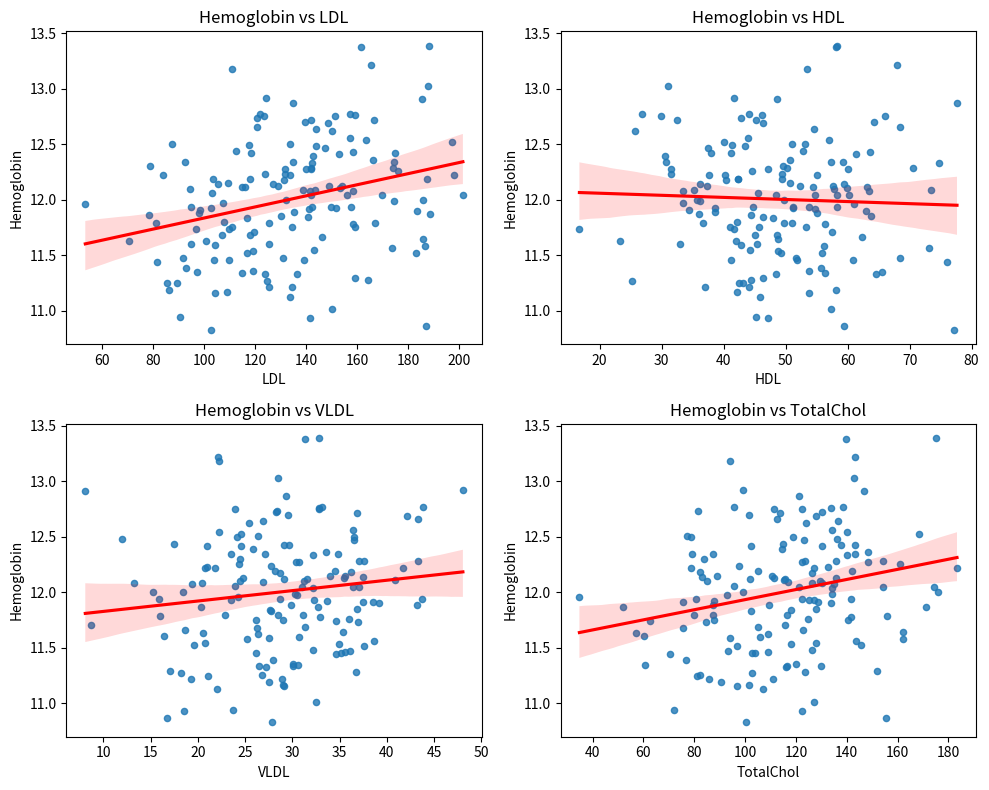

Write Python code to recreate this figure.
# Завдання: обчислення коефіцієнтів кореляції між змінними ліпопротеїнів (LDL, HDL, VLDL, TotalChol) та гемоглобіном (Hb)

import numpy as np
import pandas as pd
from scipy.stats import pearsonr, spearmanr
import seaborn as sns
import matplotlib.pyplot as plt

# Генеруємо приклад медичних даних (синтетика)
np.random.seed(0)
n = 150
# Основні змінні ліпопротеїнів
ldl = np.random.normal(130, 30, n)  # LDL
hdl = np.random.normal(50, 12, n)   # HDL
vldl = np.random.normal(30, 8, n)   # VLDL
total_chol = 0.8*ldl + 0.2*hdl + np.random.normal(0, 10, n)

# Гемоглобін залежить слабко від ліпопротеїнів + шум
hb = 12 + 0.005*(ldl - 120) - 0.003*(hdl - 50) + 0.002*(vldl - 30) + np.random.normal(0, 0.5, n)

df = pd.DataFrame({
    'LDL': ldl,
    'HDL': hdl,
    'VLDL': vldl,
    'TotalChol': total_chol,
    'Hemoglobin': hb
})

# 1) Таблиця кореляцій (Пірсон)
pearson_corr = df.corr(method='pearson')['Hemoglobin'].drop('Hemoglobin')
spearman_corr = df.corr(method='spearman')['Hemoglobin'].drop('Hemoglobin')

print("=== Коефіцієнти кореляції (Пірсон) з Hemoglobin ===")
print(pearson_corr.round(4))
print("\n=== Коефіцієнти кореляції (Спірмен) з Hemoglobin ===")
print(spearman_corr.round(4))

# 2) Статистична значущість (pearsonr + spearmanr)
print("\n=== Статистична перевірка (Pearson p-value) ===")
for col in ['LDL','HDL','VLDL','TotalChol']:
    r, p = pearsonr(df[col], df['Hemoglobin'])
    print(f"{col}: r={r:.4f}, p={p:.4e}")

print("\n=== Статистична перевірка (Spearman p-value) ===")
for col in ['LDL','HDL','VLDL','TotalChol']:
    r, p = spearmanr(df[col], df['Hemoglobin'])
    print(f"{col}: rho={r:.4f}, p={p:.4e}")

# 3) Візуалізація розсіяння та регресійних ліній
plt.figure(figsize=(10,8))
for i, col in enumerate(['LDL','HDL','VLDL','TotalChol']):
    plt.subplot(2,2,i+1)
    sns.regplot(x=col, y='Hemoglobin', data=df, scatter_kws={'s':20}, line_kws={'color':'red'})
    plt.title(f"Hemoglobin vs {col}")
plt.tight_layout()
plt.savefig("lipoprotein_hb_scatter.png")
print("\nГрафіки збережено у 'lipoprotein_hb_scatter.png'")